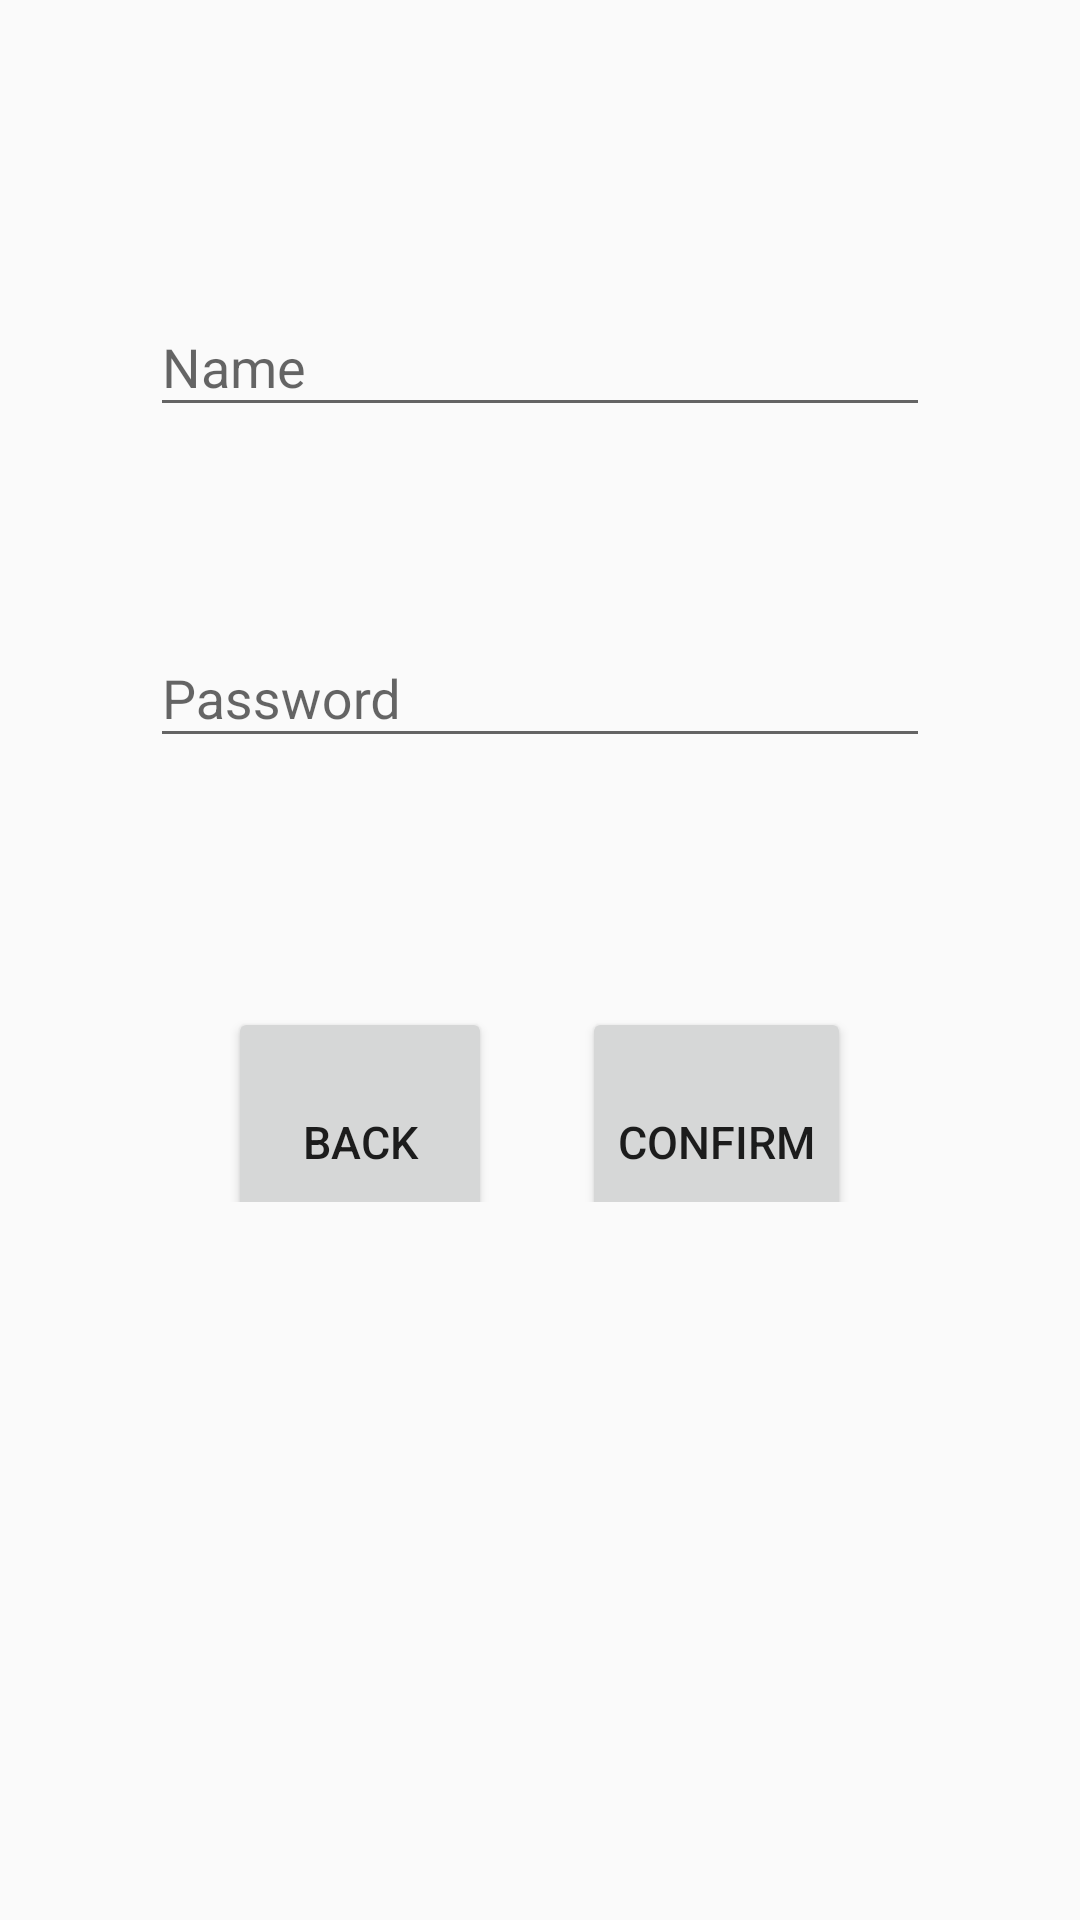

Reconstruct the res/layout file that produces this screen, plus the resources it refers to.
<!-- AndroidManifest.xml: application theme AppTheme -->
<!-- res/layout/password_verifiaction_fragment.xml -->
<?xml version="1.0" encoding="utf-8"?>
<LinearLayout xmlns:android="http://schemas.android.com/apk/res/android"
    android:orientation="vertical" android:layout_width="match_parent"
    android:layout_height="match_parent">

    <LinearLayout
        android:layout_width="match_parent"
        android:layout_height="match_parent"
        android:layout_margin="50dp"
        android:orientation="vertical">
        <android.support.design.widget.TextInputLayout
            android:layout_width="match_parent"
            android:layout_height="wrap_content"
            android:layout_marginTop="40dp"
            android:layout_marginBottom="8dp">
            <EditText android:id="@+id/verify_name"
                android:layout_width="match_parent"
                android:layout_height="wrap_content"
                android:inputType="textPersonName"
                android:hint="@string/name" />
        </android.support.design.widget.TextInputLayout>
        <android.support.design.widget.TextInputLayout
            android:layout_width="match_parent"
            android:layout_height="wrap_content"
            android:layout_marginTop="50dp"
            android:layout_marginBottom="8dp">
            <EditText android:id="@+id/verify_password"
                android:layout_width="match_parent"
                android:layout_height="wrap_content"
                android:inputType="textPassword"
                android:hint="@string/password" />
        </android.support.design.widget.TextInputLayout>
        <LinearLayout
            android:layout_width="match_parent"
            android:layout_height="wrap_content"
            android:orientation="horizontal"
            android:gravity="center">
            <Button
                android:id="@+id/faceVerify_button"
                android:layout_width="wrap_content"
                android:layout_height="90dp"
                android:text="@string/back"
                android:textSize="15sp"
                android:layout_marginTop="50dp"
                android:layout_marginEnd="30dp"
                android:layout_marginRight="30dp"
                android:layout_gravity="center"/>
            <Button
                android:id="@+id/passVerify_button"
                android:layout_width="wrap_content"
                android:layout_height="90dp"
                android:text="@string/confirm"
                android:textSize="15sp"
                android:layout_marginTop="50dp"
                android:layout_gravity="center"/>
        </LinearLayout>

    </LinearLayout>

</LinearLayout>
<!-- resources referenced by this layout -->
<resources>
  <string name="back">back</string>
  <string name="confirm">confirm</string>
  <string name="name">Name</string>
  <string name="password">Password</string>
  <style name="AppTheme" parent="Theme.AppCompat.Light.DarkActionBar">
          
          <item name="colorPrimary">@color/colorPrimary</item>
          <item name="colorPrimaryDark">@color/colorPrimaryDark</item>
          <item name="colorAccent">@color/colorAccent</item>
      </style>
  <color name="colorPrimary">#3F51B5</color>
  <color name="colorPrimaryDark">#303F9F</color>
  <color name="colorAccent">#FF4081</color>
</resources>
